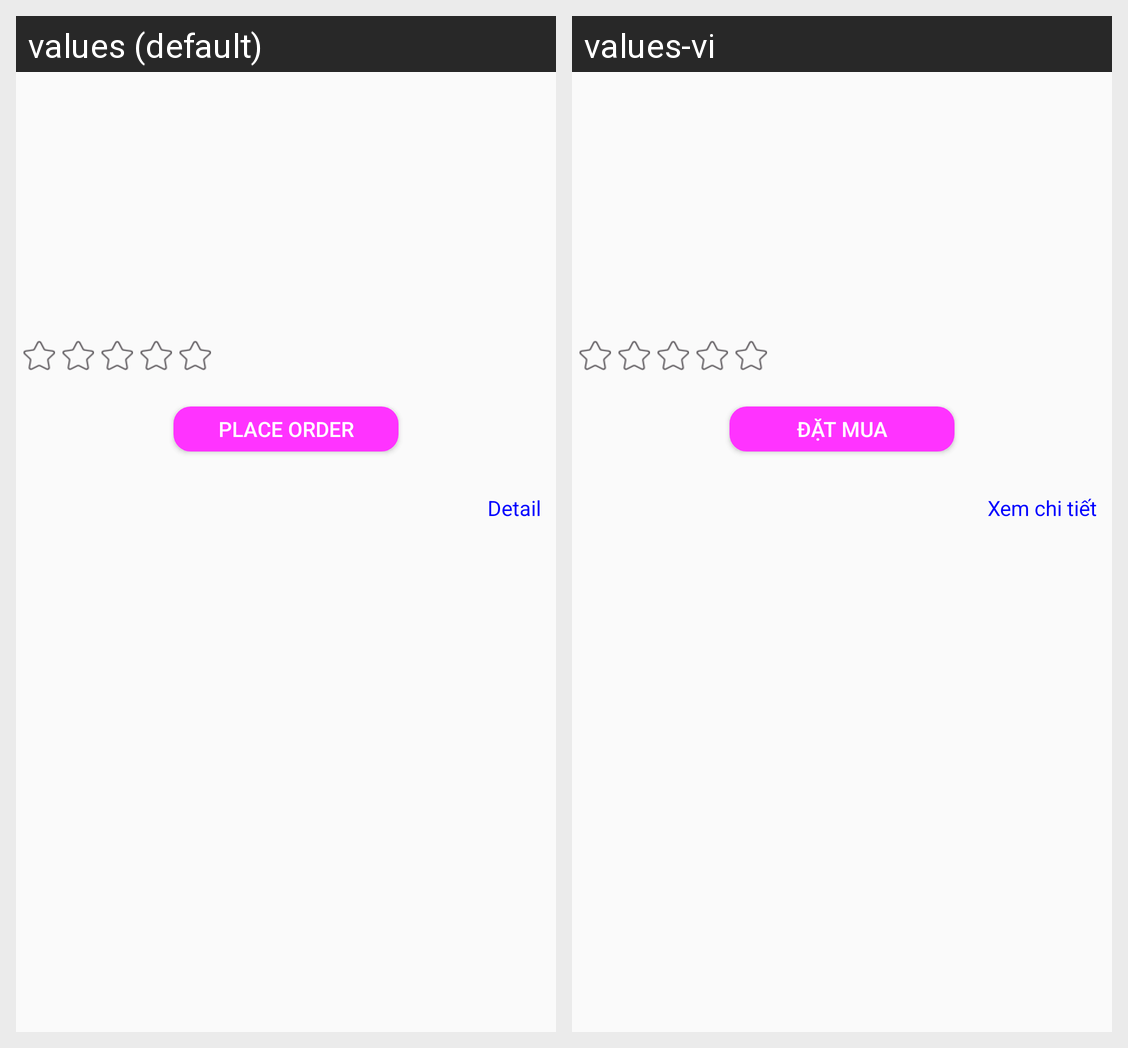

Translations of the strings shown on this Android screen, per locale in the grid:
Android screen res/layout/detail_product_layout.xml rendered under 2 locales, left to right: values (default), values-vi. Device: Nexus 5 (rendered at 1080×1920; each locale shown at half size, 540×960, under a caption strip naming it); theme MyMaterialTheme.
Strings drawn on this screen, with the default value and each locale's value (text and hints the layout hard-codes, and strings that could not be matched under every locale, appear in the picture but are not listed):

datmua
  values: Place Order
  values-vi: Đặt Mua

detail
  values: Detail
  values-vi: Xem chi tiết
